Dataset: dataset (GitHub, dakshhkhatri/HelmVision). Classes: helmet, no helmet.

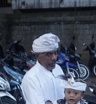
Label: no helmet

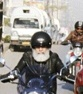
Label: helmet

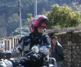
Label: helmet

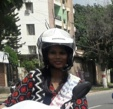
Label: helmet

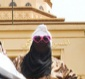
Label: no helmet

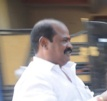
Label: no helmet
